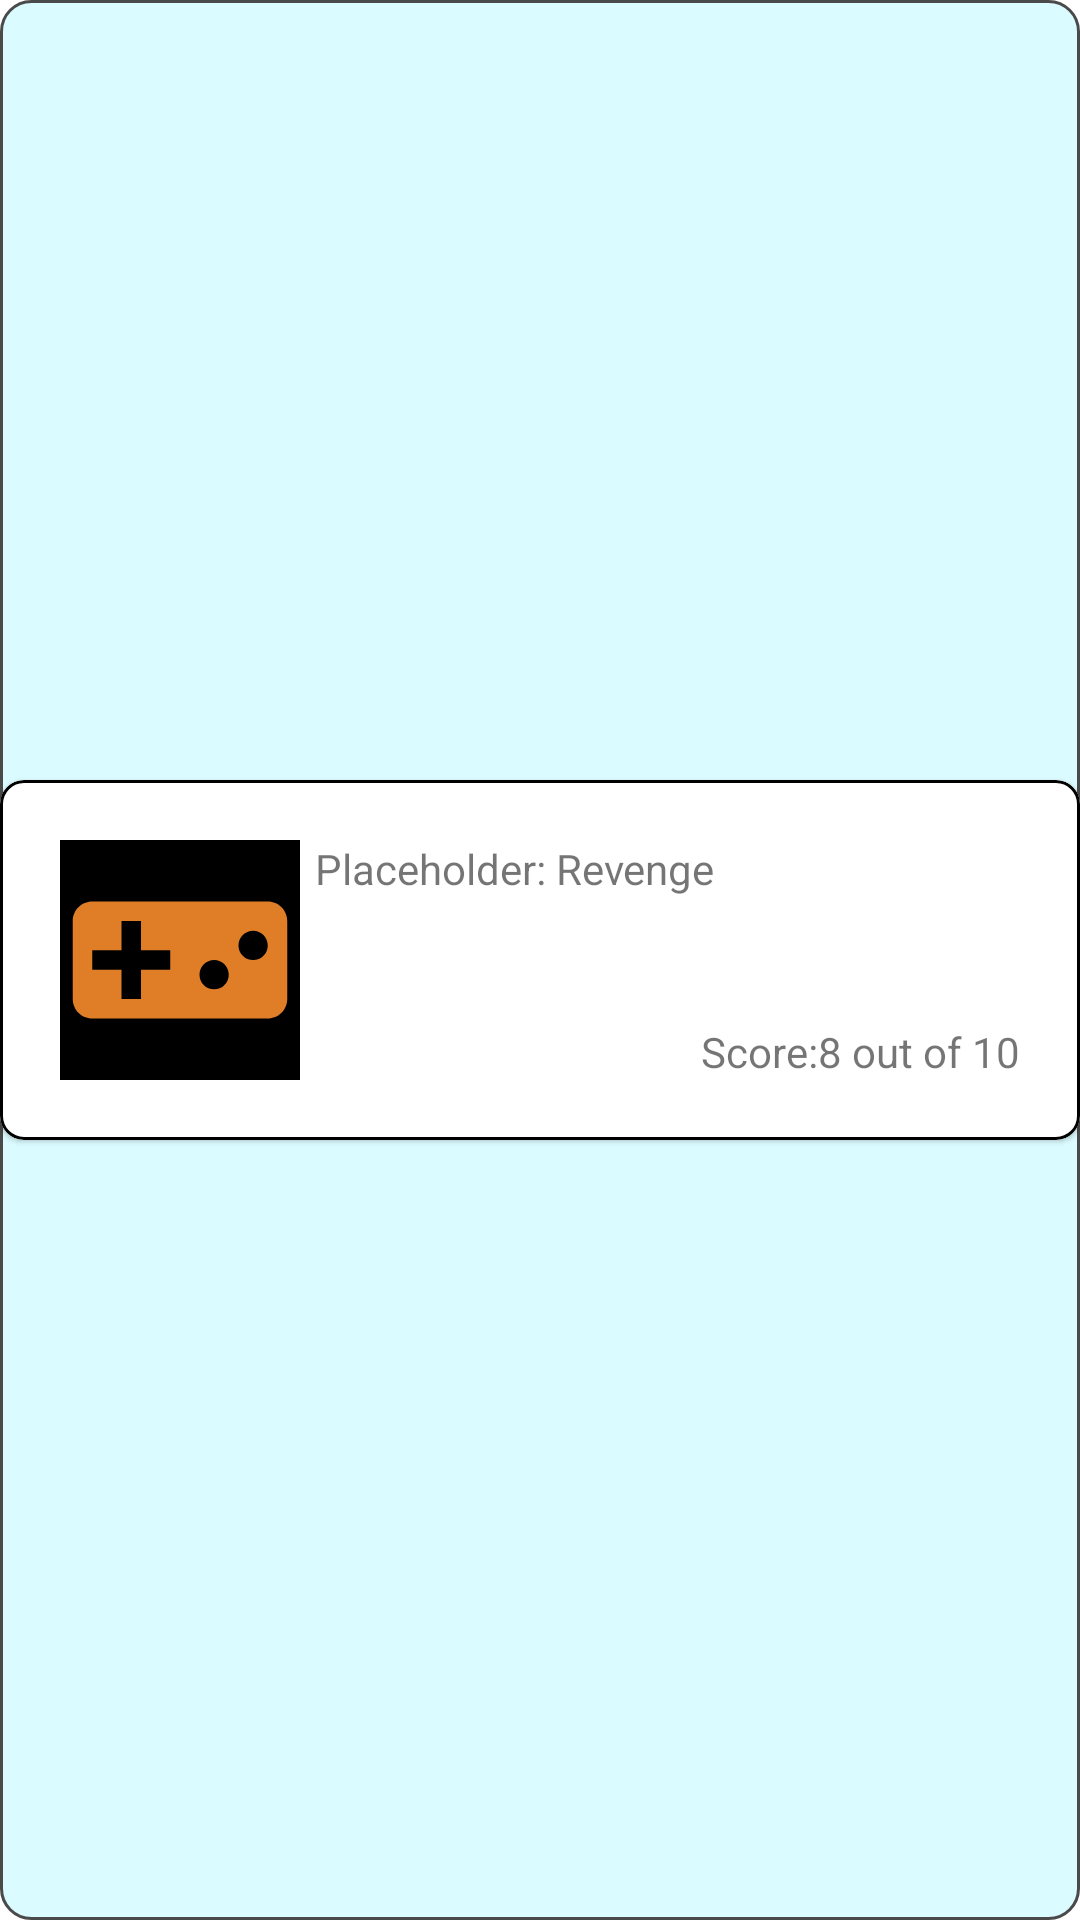

The Android layout XML behind this screen, and the referenced resources:
<!-- AndroidManifest.xml: application theme Theme.Gli -->
<!-- res/layout/listview_game_card_row.xml -->
<?xml version="1.0" encoding="utf-8"?>
<LinearLayout xmlns:android="http://schemas.android.com/apk/res/android"
    xmlns:app="http://schemas.android.com/apk/res-auto"
    android:layout_width="match_parent"
    android:layout_height="wrap_content"
    android:background="@drawable/game_card_bg">

    <com.google.android.material.card.MaterialCardView
        android:id="@+id/card"
        android:layout_width="match_parent"
        android:layout_height="wrap_content"
        android:layout_gravity="center"
        app:cardCornerRadius="@dimen/card_corner"
        app:strokeWidth="1dp"
        app:strokeColor="@color/black">

        <androidx.constraintlayout.widget.ConstraintLayout
            android:layout_width="match_parent"
            android:layout_height="wrap_content">

            <androidx.constraintlayout.widget.Guideline
                android:id="@+id/guide_start"
                android:layout_width="wrap_content"
                android:layout_height="match_parent"
                android:orientation="vertical"
                app:layout_constraintGuide_begin="20dp" />

            <androidx.constraintlayout.widget.Guideline
                android:id="@+id/guide_end"
                android:layout_width="wrap_content"
                android:layout_height="match_parent"
                android:orientation="vertical"
                app:layout_constraintGuide_end="20dp" />


            <androidx.constraintlayout.widget.Guideline
                android:id="@+id/guide_top"
                android:layout_width="match_parent"
                android:layout_height="wrap_content"
                android:orientation="horizontal"
                app:layout_constraintGuide_begin="20dp" />

            <androidx.constraintlayout.widget.Guideline
                android:id="@+id/guide_bot"
                android:layout_width="match_parent"
                android:layout_height="wrap_content"
                android:orientation="horizontal"
                app:layout_constraintGuide_begin="120dp" />

            
            <ImageView
                android:id="@+id/image"
                android:layout_width="80dp"
                android:layout_height="80dp"
                android:background="#000000"
                android:contentDescription="@string/game_card_image"
                android:padding="1dp"
                android:src="@drawable/baseline_videogame_asset_24"
                app:layout_constraintStart_toEndOf="@id/guide_start"

                app:layout_constraintTop_toBottomOf="@id/guide_top" />

            <TextView
                android:id="@+id/name"
                android:layout_width="wrap_content"
                android:layout_height="wrap_content"
                android:layout_marginStart="5dp"
                android:text="@string/game_card_name_placeholder"
                app:layout_constraintStart_toEndOf="@+id/image"
                app:layout_constraintTop_toTopOf="@id/image" />

            <TextView
                android:id="@+id/score_label"
                android:layout_width="wrap_content"
                android:layout_height="wrap_content"
                android:layout_marginStart="5dp"
                android:text="@string/score_text"
                app:layout_constraintBottom_toBottomOf="@+id/image"
                app:layout_constraintEnd_toStartOf="@+id/score_value" />

            <TextView
                android:id="@+id/score_value"
                android:layout_width="wrap_content"
                android:layout_height="wrap_content"
                android:text="@string/score_value_placeholder"
                app:layout_constraintEnd_toEndOf="@id/guide_end"
                app:layout_constraintTop_toTopOf="@+id/score_label" />

        </androidx.constraintlayout.widget.ConstraintLayout>
    </com.google.android.material.card.MaterialCardView>


</LinearLayout>
<!-- resources referenced by this layout -->
<resources>
  <dimen name="card_corner">8dp</dimen>
  <!-- drawable baseline_videogame_asset_24 (drawable) -->
  <vector android:alpha="0.88" android:height="24dp"
      android:tint="#FF902D" android:viewportHeight="24"
      android:viewportWidth="24" android:width="24dp" xmlns:android="http://schemas.android.com/apk/res/android">
      <path android:fillColor="@android:color/white" android:pathData="M21,6L3,6c-1.1,0 -2,0.9 -2,2v8c0,1.1 0.9,2 2,2h18c1.1,0 2,-0.9 2,-2L23,8c0,-1.1 -0.9,-2 -2,-2zM11,13L8,13v3L6,16v-3L3,13v-2h3L6,8h2v3h3v2zM15.5,15c-0.83,0 -1.5,-0.67 -1.5,-1.5s0.67,-1.5 1.5,-1.5 1.5,0.67 1.5,1.5 -0.67,1.5 -1.5,1.5zM19.5,12c-0.83,0 -1.5,-0.67 -1.5,-1.5S18.67,9 19.5,9s1.5,0.67 1.5,1.5 -0.67,1.5 -1.5,1.5z"/>
  </vector>
  <!-- drawable game_card_bg (drawable) -->
  <?xml version="1.0" encoding="UTF-8"?>
  <shape xmlns:android="http://schemas.android.com/apk/res/android">
      <solid android:color="#DAFBFF"/>
      <stroke android:width="1dp" android:color="#4A4A4A" />
      <corners android:radius="10dp"/>
      <padding android:left="0dp" android:top="0dp" android:right="0dp" android:bottom="0dp" />
  </shape>
  <string name="game_card_image">Cover of the game</string>
  <string name="game_card_name_placeholder">Placeholder: Revenge</string>
  <string name="score_text">Score: </string>
  <string name="score_value_placeholder">8 out of 10</string>
  <style name="Theme.Gli" parent="Theme.MaterialComponents.DayNight.DarkActionBar">
          
          <item name="colorPrimary">@color/purple_500</item>
          <item name="colorPrimaryVariant">@color/purple_700</item>
          <item name="colorOnPrimary">@color/white</item>
          
          <item name="colorSecondary">@color/teal_200</item>
          <item name="colorSecondaryVariant">@color/teal_700</item>
          <item name="colorOnSecondary">@color/black</item>
          
          <item name="android:statusBarColor">?attr/colorPrimaryVariant</item>
          
      </style>
  <!-- not gathered from this repository: default colours our renderer supplied (Android Studio template values) -->
  <color name="purple_500">#FF6200EE</color>
  <color name="purple_700">#FF3700B3</color>
  <color name="teal_200">#FF03DAC5</color>
  <color name="teal_700">#FF018786</color>
  <color name="black">#FF000000</color>
  <color name="white">#FFFFFFFF</color>
</resources>
